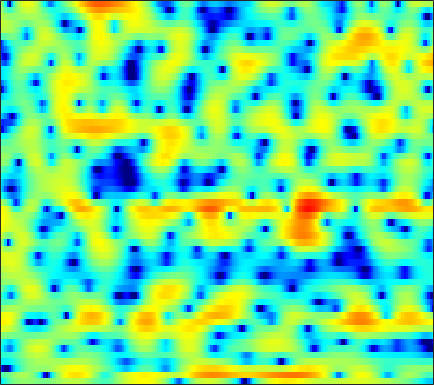

The table this chart was drawn from, first rows:
-6.114, -4.7759, -3.3348, -2.2126, -1.5266, -0.78375, -0.21264, 0.11625, 0.42587, 0.60245, 0.6838, 0.67793, 0.60417, 0.47548, 0.36389, 0.18159, -0.0095113, -0.13341, -0.26556, -0.34411, -0.34854, -0.29875, -0.16082, 0.052545
-2.01, -1.731, -1.284, -0.7883, -0.3974, 0.1242, 0.6198, 0.9464, 1.305, 1.541, 1.643, 1.616, 1.409, 0.9984, 0.5352, -0.3357, -1.57, -2.811, -5.087, -8.59, -15.03, -22.61, -12.64, -6.844
-13.35, -17.26, -30.95, -20.53, -14.62, -10.14, -7.197, -5.531, -3.792, -2.453, -1.419, -0.8131, -0.1951, 0.2363, 0.4526, 0.6257, 0.6883, 0.6842, 0.6488, 0.6238, 0.6563, 0.74, 0.9527, 1.281
-5.577, -5.72, -5.744, -5.539, -5.217, -4.615, -3.869, -3.269, -2.454, -1.681, -0.9814, -0.5138, 0.02987, 0.4815, 0.7648, 1.066, 1.29, 1.409, 1.514, 1.568, 1.572, 1.553, 1.508, 1.453
-3.031, -3.159, -3.258, -3.221, -3.092, -2.76, -2.264, -1.81, -1.136, -0.4361, 0.2409, 0.7166, 1.279, 1.754, 2.042, 2.331, 2.508, 2.561, 2.525, 2.361, 2.057, 1.735, 1.179, 0.4742
-4.292, -5.549, -7.561, -9.605, -10.37, -9.279, -6.846, -5.029, -2.939, -1.244, 0.126, 0.9754, 1.911, 2.642, 3.064, 3.463, 3.694, 3.759, 3.698, 3.469, 3.057, 2.614, 1.822, 0.7361
-3.065, -3.973, -5.287, -6.449, -6.878, -6.48, -5.242, -4.112, -2.664, -1.429, -0.4213, 0.2067, 0.9003, 1.442, 1.765, 2.092, 2.308, 2.4, 2.443, 2.389, 2.232, 2.048, 1.73, 1.318
0.5737, 0.3802, 0.1054, -0.1453, -0.296, -0.4535, -0.557, -0.6063, -0.6427, -0.6599, -0.6729, -0.6934, -0.7391, -0.7925, -0.8254, -0.826, -0.7673, -0.6822, -0.5283, -0.3253, -0.09985, 0.07173, 0.2907, 0.4789
3.625, 3.555, 3.352, 3.03, 2.709, 2.169, 1.478, 0.8541, -0.1089, -1.209, -2.403, -3.3, -4.403, -5.306, -5.766, -6.125, -6.259, -6.223, -5.919, -5.289, -4.352, -3.54, -2.429, -1.393
5.361, 5.408, 5.282, 4.941, 4.533, 3.78, 2.735, 1.705, -0.09729, -2.561, -5.971, -9.524, -17.19, -23.12, -16.9, -13.52, -13.21, -14.67, -20.31, -23.35, -13.25, -9.215, -5.736, -3.453
4.014, 4.332, 4.564, 4.565, 4.397, 3.976, 3.31, 2.647, 1.516, 0.1158, -1.481, -2.68, -4.075, -4.975, -5.271, -5.43, -5.573, -5.697, -5.771, -5.45, -4.606, -3.779, -2.771, -1.999
-0.05165, 0.5297, 1.093, 1.466, 1.623, 1.689, 1.627, 1.532, 1.35, 1.09, 0.7658, 0.5125, 0.2184, -0.01274, -0.1817, -0.3874, -0.5281, -0.5942, -0.6371, -0.6721, -0.6553, -0.6171, -0.5907, -0.6425
-2.527, -2.313, -2.194, -2.142, -2.039, -1.731, -1.25, -0.814, -0.1976, 0.3997, 0.8955, 1.179, 1.447, 1.602, 1.644, 1.622, 1.519, 1.386, 1.157, 0.8821, 0.5539, 0.2929, -0.03148, -0.3266
-2.591, -3.499, -5.402, -8.319, -10.79, -10.87, -7.014, -4.383, -1.748, 0.1369, 1.5, 2.246, 2.93, 3.316, 3.452, 3.454, 3.227, 2.922, 2.356, 1.625, 0.7408, -0.01269, -1.042, -1.974
-0.5106, -1.232, -2.458, -3.846, -4.611, -4.47, -3.04, -1.652, 0.1177, 1.557, 2.635, 3.228, 3.764, 4.019, 4.041, 3.842, 3.394, 2.891, 1.951, 0.6838, -1.003, -2.656, -5.621, -10.12
0.593, 0.5779, 0.5423, 0.5272, 0.5643, 0.7335, 1.054, 1.35, 1.772, 2.17, 2.482, 2.627, 2.695, 2.617, 2.446, 2.06, 1.512, 0.984, 0.1047, -0.9915, -2.3, -3.419, -5.065, -6.685
1.073, 1.368, 1.665, 1.895, 2.034, 2.17, 2.263, 2.309, 2.315, 2.248, 2.107, 1.945, 1.644, 1.251, 0.9053, 0.3953, -0.1787, -0.645, -1.282, -1.951, -2.647, -3.152, -3.803, -4.39
1.898, 2.3, 2.69, 2.949, 3.073, 3.134, 3.08, 2.97, 2.73, 2.354, 1.857, 1.407, 0.7024, -0.1054, -0.7389, -1.574, -2.337, -2.809, -3.259, -3.525, -3.692, -3.778, -3.898, -4.064
3.071, 3.372, 3.665, 3.832, 3.874, 3.841, 3.685, 3.473, 3.058, 2.471, 1.653, 0.8745, -0.4057, -2.009, -3.448, -5.629, -7.732, -8.729, -8.648, -7.471, -6.139, -5.328, -4.555, -4.104
3.616, 3.631, 3.623, 3.597, 3.571, 3.529, 3.449, 3.32, 3.004, 2.498, 1.727, 0.922, -0.4791, -2.383, -4.259, -7.553, -12.15, -15.46, -13.23, -9.334, -6.716, -5.36, -4.126, -3.393
2.67, 2.014, 1.191, 0.7454, 0.7876, 1.216, 1.821, 2.234, 2.586, 2.627, 2.379, 1.996, 1.218, 0.2112, -0.6464, -1.845, -2.863, -3.369, -3.654, -3.455, -3.018, -2.65, -2.154, -1.778
1.207, -1.221, -6.58, -16.49, -10.19, -3.582, -0.2519, 1.285, 2.582, 3.237, 3.409, 3.301, 2.864, 2.191, 1.574, 0.6401, -0.2572, -0.8731, -1.564, -1.972, -2.046, -1.931, -1.615, -1.191
3.219, 2.097, 0.6451, -0.2006, -0.1066, 0.6768, 1.727, 2.394, 2.998, 3.297, 3.242, 2.982, 2.376, 1.44, 0.528, -0.9501, -2.825, -4.411, -6.601, -8.335, -8.436, -7.506, -5.886, -4.432
4.521, 4.131, 3.653, 3.276, 3.09, 2.96, 2.881, 2.845, 2.724, 2.466, 2.051, 1.585, 0.7485, -0.3951, -1.492, -3.343, -5.784, -8.142, -12.4, -17.96, -17.13, -13.68, -10.34, -8.2
4.818, 4.562, 4.2, 3.82, 3.522, 3.167, 2.814, 2.572, 2.259, 1.887, 1.45, 1.025, 0.3047, -0.6001, -1.44, -2.764, -4.232, -5.484, -6.967, -8.217, -8.883, -9.012, -8.92, -8.631
5.131, 4.85, 4.332, 3.703, 3.173, 2.488, 1.926, 1.596, 1.375, 1.32, 1.304, 1.269, 1.055, 0.6332, 0.1411, -0.7495, -1.92, -2.945, -4.423, -5.918, -7.199, -7.899, -8.45, -8.714
5.34, 4.892, 3.908, 2.551, 1.288, -0.7486, -2.706, -3.532, -3.026, -1.345, 0.3054, 1.27, 2.138, 2.47, 2.414, 1.878, 0.8161, -0.3775, -2.763, -6.28, -12.23, -17.28, -12.2, -7.973
1.863, 1.11, -0.2318, -2.082, -3.804, -6.842, -11.08, -14.06, -10.88, -6.191, -2.926, -1.19, 0.4313, 1.433, 1.82, 1.904, 1.5, 0.8836, -0.3321, -1.855, -3.332, -3.892, -3.406, -2.079
-3.48, -4.679, -6.466, -8.459, -9.638, -10.56, -10.5, -9.787, -8.369, -6.508, -4.675, -3.391, -1.947, -0.7967, -0.17, 0.4134, 0.7005, 0.7797, 0.7591, 0.6604, 0.6213, 0.6788, 0.9162, 1.323
-6.659, -8.381, -11.57, -16.59, -23.86, -26.84, -16.66, -13.12, -9.875, -7.468, -5.536, -4.314, -2.904, -1.742, -1.016, -0.2199, 0.3973, 0.7675, 1.155, 1.453, 1.72, 1.916, 2.182, 2.462
-6.14, -7.209, -8.806, -10.36, -11.2, -11.44, -10.62, -9.585, -8.038, -6.518, -5.074, -4.075, -2.868, -1.802, -1.09, -0.2752, 0.4052, 0.8301, 1.289, 1.671, 1.971, 2.164, 2.393, 2.603
-4.084, -4.576, -5.291, -5.965, -6.407, -6.77, -6.849, -6.664, -6.176, -5.375, -4.378, -3.537, -2.424, -1.379, -0.6814, 0.1107, 0.7417, 1.101, 1.464, 1.703, 1.857, 1.935, 2.03, 2.135
-1.629, -1.906, -2.5, -3.287, -4.035, -5.157, -6.38, -7.135, -7.438, -6.57, -4.912, -3.544, -1.84, -0.4382, 0.4041, 1.244, 1.778, 1.982, 2.044, 1.854, 1.515, 1.216, 0.8743, 0.735
0.9439, 0.8019, 0.3071, -0.6193, -1.635, -3.668, -6.915, -11.12, -25.06, -11.99, -5.646, -2.85, -0.2893, 1.439, 2.333, 3.075, 3.364, 3.301, 2.806, 1.831, 0.3036, -1.239, -3.675, -5.456
1.01, 1.07, 0.9204, 0.4761, 0.003759, -0.8475, -1.749, -2.338, -2.578, -2.01, -0.8573, 0.1344, 1.333, 2.272, 2.747, 3.084, 3.039, 2.749, 1.971, 0.7124, -1.187, -3.147, -6.563, -9.625
-0.459, -0.2974, -0.1938, -0.1443, -0.1657, -0.1678, -0.1527, -0.08181, 0.1233, 0.4588, 0.9073, 1.253, 1.687, 2, 2.131, 2.123, 1.886, 1.544, 0.9058, 0.0692, -0.902, -1.628, -2.461, -2.918
-2.001, -1.897, -1.672, -1.342, -1.059, -0.6241, -0.1769, 0.1843, 0.6465, 1.107, 1.522, 1.789, 2.053, 2.178, 2.171, 1.986, 1.613, 1.212, 0.5196, -0.3005, -1.137, -1.712, -2.291, -2.529
-5.095, -5.086, -4.559, -3.734, -2.977, -2.002, -1.011, -0.3177, 0.5624, 1.334, 1.974, 2.364, 2.722, 2.89, 2.862, 2.619, 2.117, 1.553, 0.5209, -0.8701, -2.607, -4.095, -5.888, -6.376
-16.93, -15.54, -11.45, -8.586, -7.023, -5.269, -3.681, -2.53, -1.069, 0.2349, 1.348, 2.002, 2.647, 3.008, 3.087, 2.945, 2.485, 1.91, 0.8166, -0.7699, -3.102, -5.597, -10.57, -13.57
-12.87, -13.41, -12.89, -12.53, -12.53, -12.1, -10.31, -8.145, -5.348, -2.959, -1.133, -0.1071, 0.8866, 1.462, 1.679, 1.685, 1.421, 1.081, 0.4728, -0.2231, -0.9607, -1.441, -1.769, -1.508
-6.847, -7.968, -9.633, -12.02, -14.79, -19.61, -15.8, -11.35, -7.104, -4.267, -2.315, -1.264, -0.3487, 0.1171, 0.2087, 0.02815, -0.3699, -0.7285, -1.219, -1.47, -1.365, -1.041, -0.3403, 0.5598
-3.328, -3.944, -4.759, -5.492, -5.802, -5.843, -5.286, -4.487, -3.265, -2.082, -1.118, -0.6356, -0.3208, -0.3888, -0.736, -1.58, -2.927, -4.335, -6.47, -7.93, -6.747, -4.76, -2.11, 0.09548
-2.962, -3.132, -3.209, -3.106, -2.927, -2.57, -2.09, -1.694, -1.172, -0.7327, -0.4671, -0.4081, -0.5443, -0.9893, -1.544, -2.647, -4.326, -6.093, -9.326, -12.43, -9.919, -6.562, -2.93, -0.2805
-6.946, -6.579, -5.63, -4.526, -3.778, -2.859, -2.101, -1.67, -1.236, -1.018, -1.024, -1.143, -1.473, -1.982, -2.431, -3.093, -3.749, -4.093, -4.315, -4.058, -3.21, -2.248, -0.7722, 0.7434
-20.03, -14.13, -9.547, -6.682, -5.123, -3.598, -2.552, -2.002, -1.596, -1.503, -1.705, -2.066, -2.811, -3.752, -4.515, -5.357, -5.651, -5.438, -4.609, -3.416, -2.084, -1.064, 0.2641, 1.511
-10.63, -9.501, -7.53, -5.611, -4.394, -3.094, -2.132, -1.64, -1.301, -1.33, -1.774, -2.443, -3.849, -6.04, -8.466, -13.39, -17.08, -13.15, -8.147, -4.883, -2.528, -1.132, 0.4073, 1.675
-6.093, -5.645, -4.837, -3.9, -3.157, -2.212, -1.402, -0.9443, -0.5267, -0.4405, -0.7362, -1.214, -2.224, -3.745, -5.176, -7.093, -7.839, -7.167, -5.337, -3.478, -1.961, -1.014, 0.07655, 1.054
-5.874, -5.748, -5.271, -4.429, -3.589, -2.38, -1.24, -0.4788, 0.3091, 0.8312, 1.077, 1.089, 0.8713, 0.4638, 0.09365, -0.3733, -0.7329, -0.9051, -1.058, -1.199, -1.426, -1.628, -1.756, -1.472
-9.978, -11.56, -11.9, -9.43, -7.035, -4.252, -2.026, -0.6664, 0.7172, 1.749, 2.465, 2.82, 3.06, 3.101, 3.019, 2.763, 2.324, 1.881, 1.023, -0.2463, -2.177, -4.353, -8.956, -13.87
-13.16, -15.83, -16.71, -12.46, -9.245, -5.784, -3.19, -1.702, -0.1146, 1.061, 1.924, 2.401, 2.849, 3.116, 3.197, 3.139, 2.874, 2.526, 1.826, 0.7694, -0.6809, -2.016, -3.825, -4.702
-13.05, -12.14, -10.37, -8.373, -6.841, -4.926, -3.313, -2.313, -1.226, -0.4023, 0.2165, 0.5998, 1.065, 1.47, 1.733, 2.018, 2.194, 2.207, 2.091, 1.804, 1.388, 1.044, 0.6275, 0.3996
-13.77, -10.39, -7.379, -5.322, -4.196, -3.069, -2.304, -1.942, -1.769, -1.834, -1.992, -2.036, -1.801, -1.154, -0.4745, 0.4933, 1.352, 1.868, 2.34, 2.6, 2.67, 2.622, 2.453, 2.202
-2.245, -1.998, -1.442, -0.883, -0.5631, -0.3708, -0.5104, -0.8951, -1.881, -3.591, -6.309, -9.08, -11.03, -7.3, -4.336, -1.429, 0.5562, 1.623, 2.589, 3.148, 3.381, 3.372, 3.154, 2.708
2.225, 2.063, 1.909, 1.766, 1.629, 1.324, 0.8021, 0.2051, -0.9047, -2.529, -4.689, -6.387, -7.216, -5.367, -3.404, -1.15, 0.5224, 1.423, 2.229, 2.639, 2.705, 2.546, 2.069, 1.291
2.82, 2.574, 2.255, 1.95, 1.72, 1.412, 1.069, 0.7808, 0.3374, -0.1386, -0.566, -0.7757, -0.8139, -0.5192, -0.1452, 0.4168, 0.9134, 1.181, 1.37, 1.341, 1.078, 0.7268, 0.03251, -0.9404
2.137, 1.726, 1.198, 0.7809, 0.5784, 0.4841, 0.562, 0.6917, 0.8701, 1.046, 1.183, 1.264, 1.358, 1.43, 1.456, 1.435, 1.313, 1.142, 0.7954, 0.3193, -0.2699, -0.7704, -1.5, -2.305
1.255, 0.2359, -1.274, -2.546, -2.896, -2.331, -1.09, -0.114, 1.028, 1.89, 2.486, 2.777, 2.983, 2.977, 2.845, 2.499, 1.959, 1.425, 0.5372, -0.5161, -1.654, -2.484, -3.398, -3.947
1.187, -0.6184, -4.388, -12.16, -27.52, -8.236, -2.871, -0.5306, 1.542, 2.867, 3.686, 4.044, 4.226, 4.113, 3.846, 3.236, 2.327, 1.418, -0.1246, -2.148, -4.742, -7.063, -10.01, -10.44
